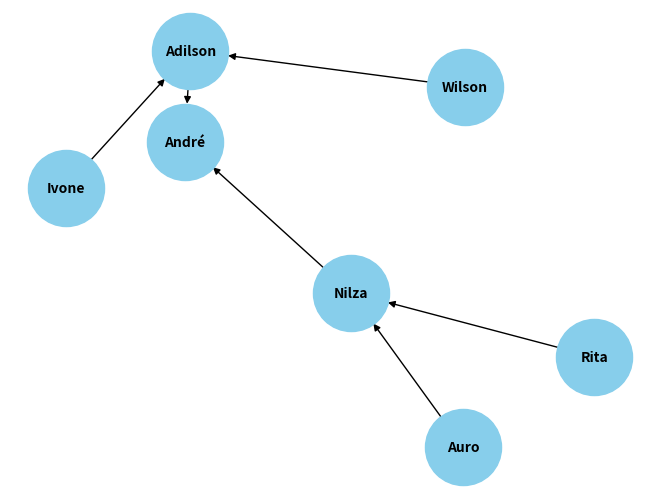

The script that saved this image:
import matplotlib.pyplot as plt
import networkx as nx

def plotar_arvore_genealogica():
    G = nx.DiGraph()


    #Adicionando nós
    G.add_node("André")
    G.add_node("Nilza")
    G.add_node("Adilson")
    G.add_node("Rita")
    G.add_node("Auro")
    G.add_node("Ivone")
    G.add_node("Wilson")

    #Adicionando Arestas
    G.add_edge("Rita", "Nilza")
    G.add_edge("Auro", "Nilza")
    G.add_edge("Ivone", "Adilson")
    G.add_edge("Wilson", "Adilson")
    G.add_edge("Nilza", "André")
    G.add_edge("Adilson", "André")

    #Plotando
    pos = nx.spring_layout(G)
    nx.draw(G, pos,with_labels=True,node_size=3000,node_color='skyblue',font_size=10,font_weight='bold')
    plt.show()

plotar_arvore_genealogica()
